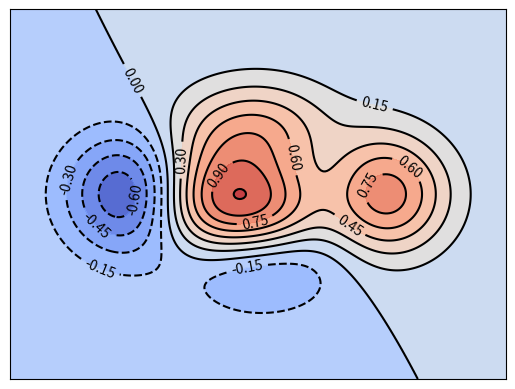

The script that saved this image:
import matplotlib.pyplot as plt
import numpy as np


def f(x, y):
    return (1 - x / 2 + x ** 5 + y ** 3) * np.exp(-x ** 2 - y ** 2)


n = 256
x = np.linspace(-3, 3, n)
y = np.linspace(-3, 3, n)
X, Y = np.meshgrid(x, y)

plt.contourf(X, Y, f(X, Y), 12, alpha=.9, cmap=plt.cm.coolwarm)

C = plt.contour(X, Y, f(X, Y), 12, colors='black')

plt.clabel(C, inline=True, fontsize=10)
plt.xticks(())
plt.yticks(())

plt.show()
